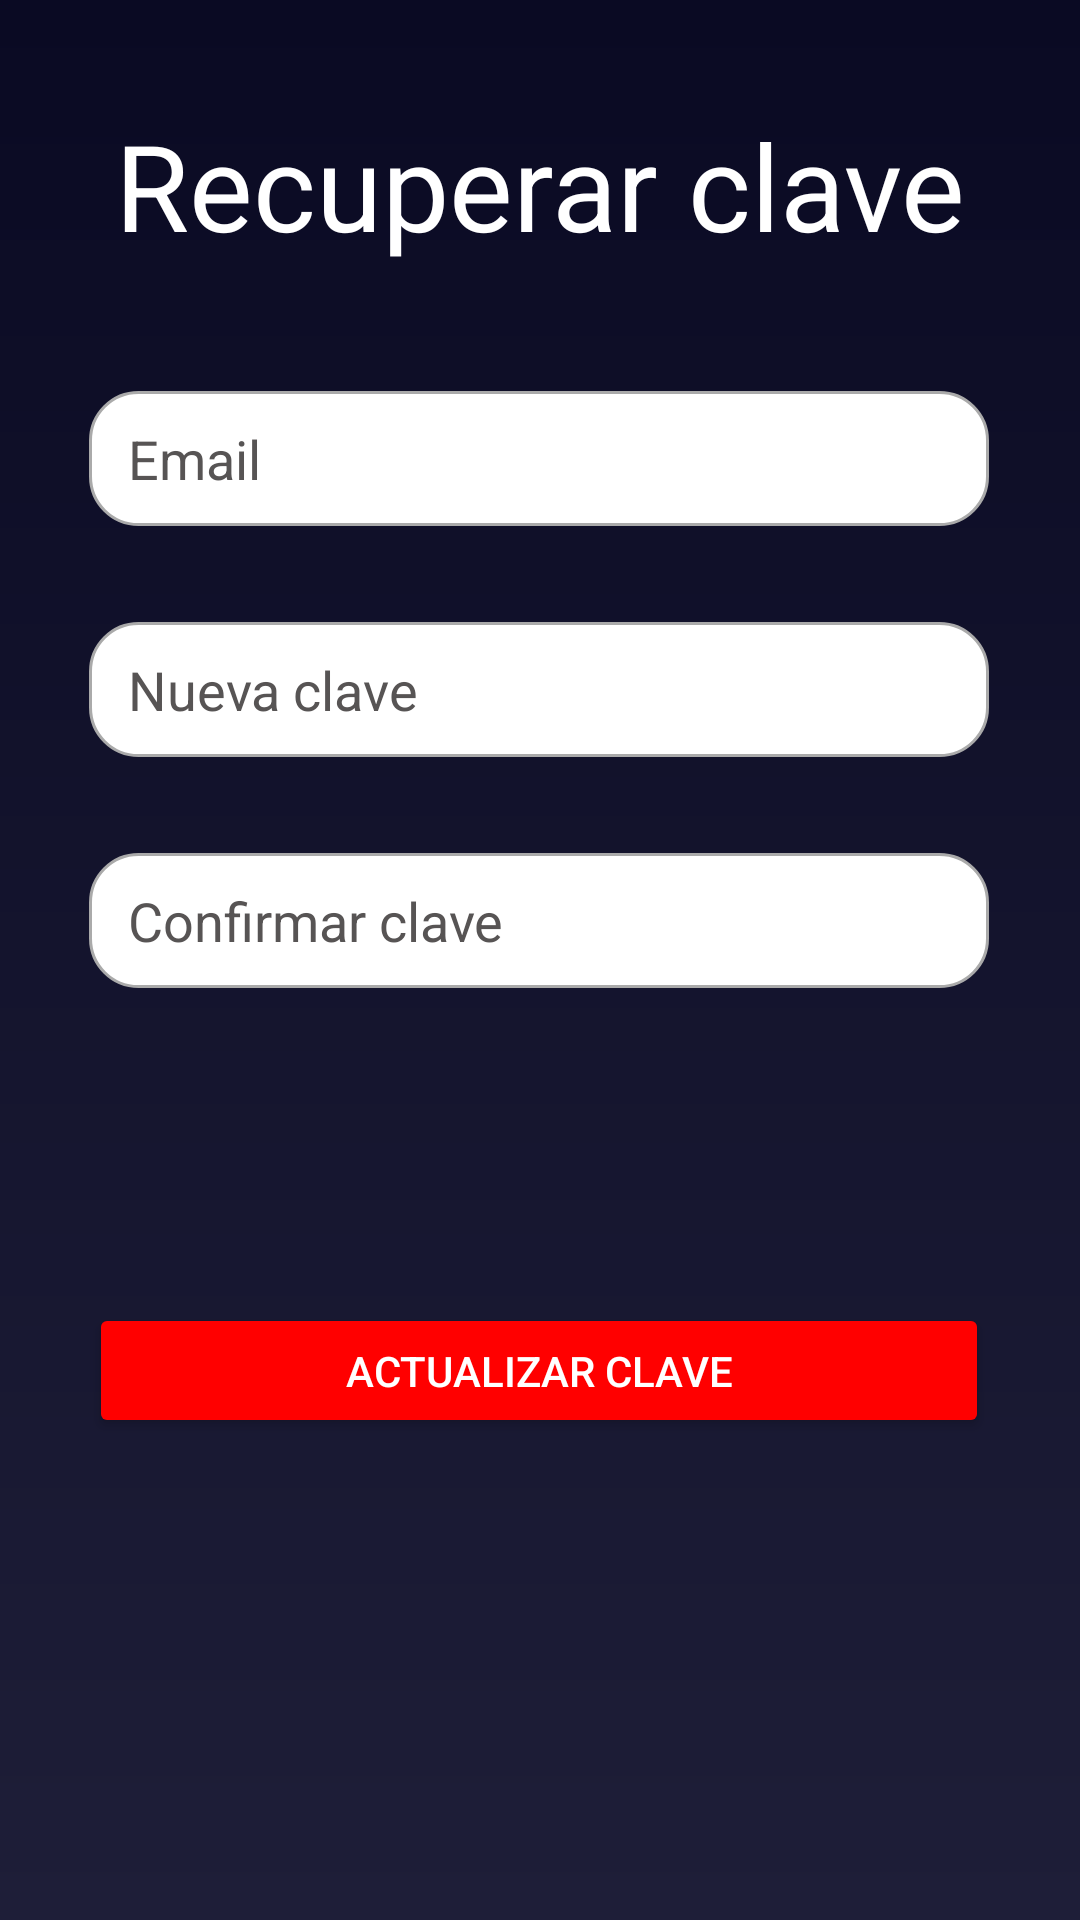

Write the Android layout XML for this screen, with the resource values it uses.
<!-- AndroidManifest.xml: application theme Theme.ProyectoTextSmart -->
<!-- res/layout/activity_olcontra.xml -->
<?xml version="1.0" encoding="utf-8"?>
<androidx.constraintlayout.widget.ConstraintLayout xmlns:android="http://schemas.android.com/apk/res/android"
    xmlns:app="http://schemas.android.com/apk/res-auto"
    xmlns:tools="http://schemas.android.com/tools"
    android:id="@+id/main"
    android:layout_width="match_parent"
    android:layout_height="match_parent"
    tools:context=".OlcontraActivity"
    android:background="@drawable/color_fondo">

    <TextView
        android:id="@+id/txt_ol"
        android:layout_width="wrap_content"
        android:layout_height="wrap_content"
        android:layout_marginTop="35dp"
        android:text="Recuperar clave"
        android:textColor="@color/white"
        android:textSize="40sp"
        app:layout_constraintEnd_toEndOf="parent"
        app:layout_constraintStart_toStartOf="parent"
        app:layout_constraintTop_toTopOf="parent" />

    <EditText
        android:id="@+id/txt_em"
        android:background="@drawable/rounded_edittext"
        android:hint="   Email"
        android:textColor="#000000"
        android:textColorHint="#575454"
        android:layout_width="300dp"
        android:layout_height="45dp"
        android:layout_marginTop="42dp"
        app:layout_constraintEnd_toEndOf="parent"
        app:layout_constraintHorizontal_bias="0.495"
        app:layout_constraintStart_toStartOf="parent"
        app:layout_constraintTop_toBottomOf="@+id/txt_ol" />

    <EditText
        android:id="@+id/txt_con"
        android:background="@drawable/rounded_edittext"
        android:hint="   Nueva clave"
        android:textColor="#000000"
        android:textColorHint="#575454"
        android:layout_width="300dp"
        android:layout_height="45dp"
        android:layout_marginTop="32dp"
        app:layout_constraintEnd_toEndOf="parent"
        app:layout_constraintHorizontal_bias="0.495"
        app:layout_constraintStart_toStartOf="parent"
        app:layout_constraintTop_toBottomOf="@+id/txt_em" />

    <EditText
        android:id="@+id/txt_rcon"
        android:background="@drawable/rounded_edittext"
        android:hint="   Confirmar clave"
        android:textColor="#000000"
        android:textColorHint="#575454"
        android:layout_width="300dp"
        android:layout_height="45dp"
        android:layout_marginTop="32dp"
        app:layout_constraintEnd_toEndOf="parent"
        app:layout_constraintHorizontal_bias="0.495"
        app:layout_constraintStart_toStartOf="parent"
        app:layout_constraintTop_toBottomOf="@+id/txt_con" />

    <Button
        android:id="@+id/btn_act"
        android:backgroundTint="#FF0000"
        android:text="Actualizar clave"
        android:textColor="@color/white"
        android:layout_marginBottom="232dp"
        android:layout_width="300dp"
        android:layout_height="45dp"
        android:layout_marginTop="105dp"
        app:layout_constraintEnd_toEndOf="parent"
        app:layout_constraintHorizontal_bias="0.495"
        app:layout_constraintStart_toStartOf="parent"
        app:layout_constraintTop_toBottomOf="@+id/txt_rcon" />

</androidx.constraintlayout.widget.ConstraintLayout>
<!-- resources referenced by this layout -->
<resources>
  <!-- drawable color_fondo (drawable) -->
  <?xml version="1.0" encoding="utf-8"?>
  <shape xmlns:android="http://schemas.android.com/apk/res/android">
      <gradient
          android:angle="270"
          android:startColor="#0a0a23"
          android:endColor="#1e1e38"
          android:type="linear" />
  </shape>
  <!-- drawable rounded_edittext (drawable) -->
  <?xml version="1.0" encoding="utf-8"?>
  <shape xmlns:android="http://schemas.android.com/apk/res/android">
      
      <solid android:color="@android:color/white" />
  
      
      <corners android:radius="16dp" />
  
      
      <stroke
          android:width="1dp"
          android:color="@android:color/darker_gray" />
  </shape>
  <style name="Theme.ProyectoTextSmart" parent="Base.Theme.ProyectoTextSmart" />
  <style name="Base.Theme.ProyectoTextSmart" parent="Theme.Material3.DayNight.NoActionBar">
          
          
      </style>
  <!-- not gathered from this repository: default colours our renderer supplied (Android Studio template values) -->
  <color name="white">#FFFFFFFF</color>
</resources>
